Run: headless pygame with SDL's dummy video driver; simulated clock (each Clock.tick advances the game by its frame time, no real sleeping); random seed 0; keys injected as events and as key.get_pressed() state; no mouse input.
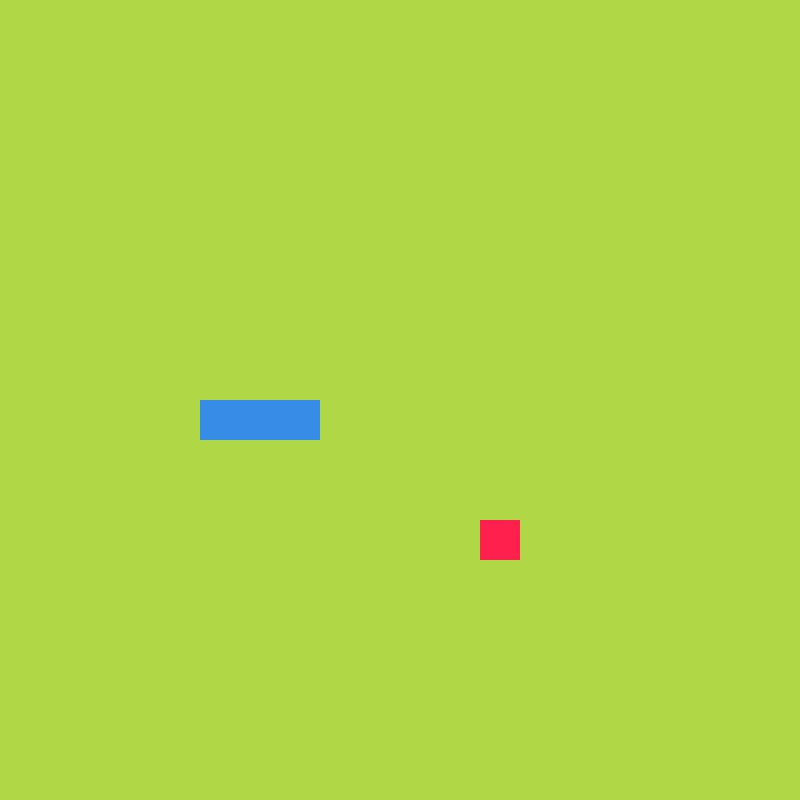
Frame 1 of 4 · flips 1–60 · no input
Frame 2 of 4 · flips 61–180 · tapped SPACE, RETURN · held RIGHT (→), D · screen unchanged from frame 1, image omitted
Frame 3 of 4 · flips 181–300 · held DOWN (↓), S · screen unchanged from frame 2, image omitted
Frame 4 of 4 · flips 301–420 · held LEFT (←), A, UP (↑), W · screen unchanged from frame 3, image omitted

The pygame program that drew these frames:

import pygame, sys, random
from pygame.math import Vector2

class FRUIT:
    #create an x & y position
    #draw a square
    def __init__(self):
        self.x = random.randint(0,cell_number-1)
        self.y = random.randint(0,cell_number-1)
        #use vectors to store x,y
        self.pos = Vector2(self.x,self.y)
    
    def draw_fruit(self):
        fruit_rect = pygame.Rect(self.pos.x*cell_size,self.pos.y*cell_size,cell_size,cell_size)
        pygame.draw.rect(screen,(255, 32, 78),fruit_rect)

class SNAKE:
    def __init__(self):
        self.body = [Vector2(5,10),Vector2(6,10),Vector2(7,10)]
    
    def draw_snake(self):
        for block in self.body:
            #create rect
            #draw rect
            snake_rect = pygame.Rect(block.x*cell_size,block.y*cell_size,cell_size,cell_size)
            pygame.draw.rect(screen,(55, 140, 231),snake_rect)

pygame.init()

cell_size = 40
cell_number = 20
screen = pygame.display.set_mode((cell_size * cell_number, cell_size * cell_number))
pygame.display.set_caption('Snake')
clock = pygame.time.Clock()

fruit = FRUIT()
snake = SNAKE()

while True:
    for event in pygame.event.get():
        if event.type == pygame.QUIT:
            pygame.quit()
            sys.exit()
    
    screen.fill((175,215,70))
    fruit.draw_fruit()
    snake.draw_snake()
    pygame.display.update()
    clock.tick(60)
